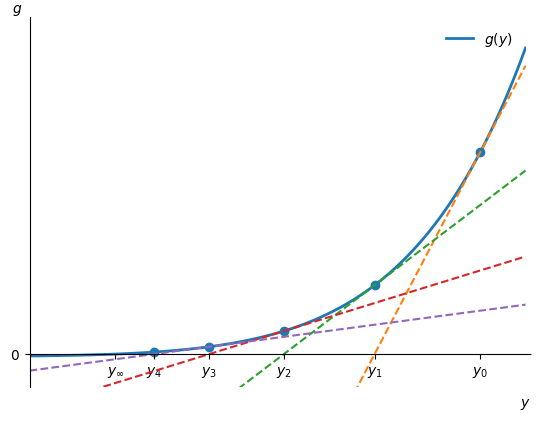

The script that saved this image: (Note: this script raises an exception after producing the figure.)
import math
import numpy as np
import matplotlib
matplotlib.use('SVG')

import matplotlib.pyplot as plt


fig, ax = plt.subplots()

g = lambda x: x**8 - 2.
dg = lambda x: 8. * x**7

x0 = 0.9
x1 = 2.
xs = np.linspace(x0, x1, 100)
ax.plot(xs, g(xs), linewidth=2, label = '$g(y)$')

N = 4
x = 1.9

sx = [x]
# newton's method
for i in range(N):
    x = x - g(x)/dg(x)
    sx.append(x)

sx = np.array(sx)
sy = g(sx)

ax.scatter(sx, sy)

for x in sx[:-1]:
    ax.plot(xs, dg(x) * (xs - x) + g(x), linestyle='dashed')

ax.spines['right'].set_visible(False)
ax.spines['top'].set_visible(False)
ax.spines['bottom'].set_bounds(x0, x1)
ax.spines['bottom'].set_position('zero')
plt.tick_params(
    axis='y',
    which='both',
    left='on',
    right='off',
    labelleft='on')
ax.xaxis.set_ticks_position('bottom')

ax.set_xticks(sx.tolist() + [2.**(1./8.)])
ax.set_xticklabels(['$y_{}$'.format(i) for i in range(N+1)] + ['$y_\infty$'])
ax.set_yticks([0.])
ax.set_yticklabels(['$0$'])
ax.set_xlim((x0, x1))
m = np.min(g(xs))
M = np.max(g(xs))
h = 0.1 * (M - m)
ax.set_ylim((m - h, M + h))
ax.set_xlabel('$y$')
ax.xaxis.set_label_coords(1.0, -0.025)
ax.set_ylabel('$g$', rotation=0)
ax.yaxis.set_label_coords(-0.025, 1.0)

ax.legend(frameon=False, loc='upper right')

plt.savefig('../img/newton.svg')
# plt.show()
